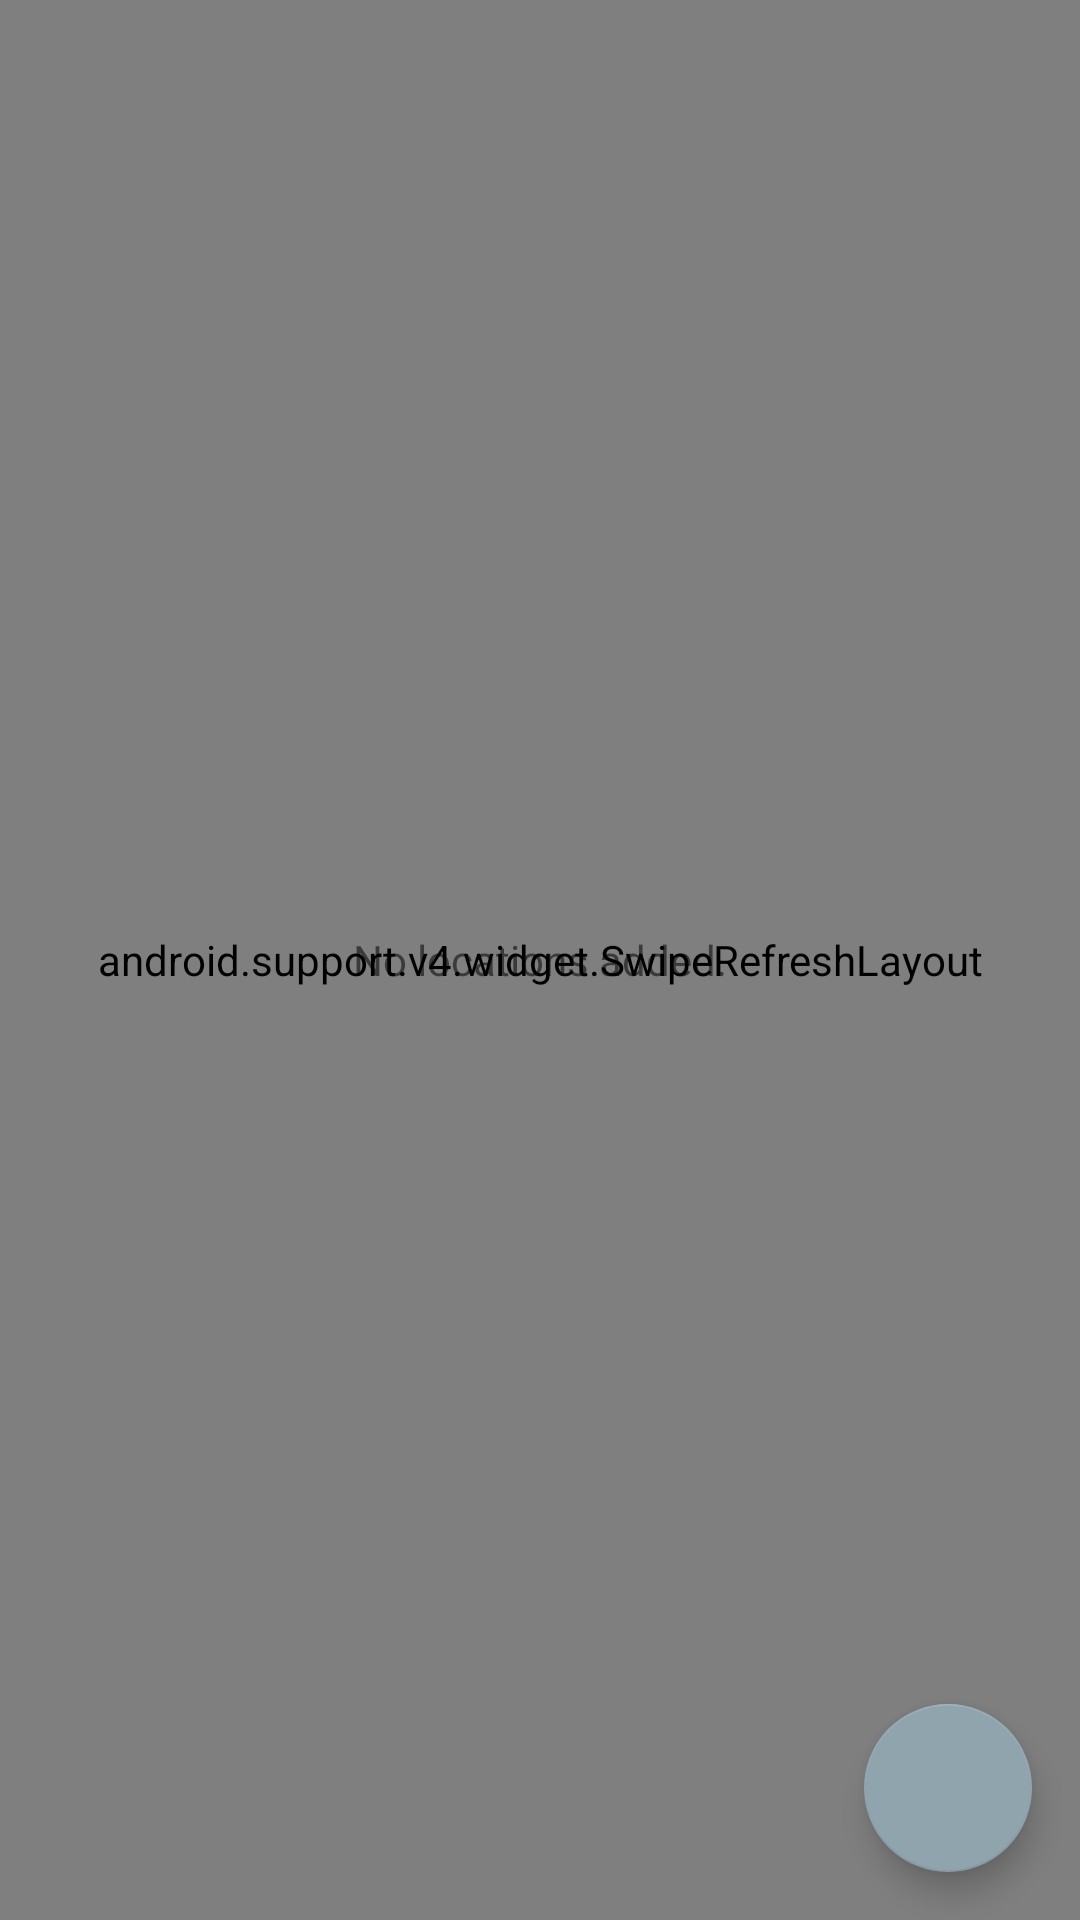

Write the Android layout XML for this screen, with the resource values it uses.
<!-- AndroidManifest.xml: application theme AppTheme -->
<!-- res/layout/fragment_city_list.xml -->
<?xml version="1.0" encoding="utf-8"?>
<android.support.design.widget.CoordinatorLayout xmlns:android="http://schemas.android.com/apk/res/android"
    xmlns:app="http://schemas.android.com/apk/res-auto"
    android:layout_width="match_parent"
    android:layout_height="match_parent">

    <android.support.v4.widget.SwipeRefreshLayout
        android:id="@+id/swipe_refresh_layout"
        android:layout_width="match_parent"
        android:layout_height="match_parent">

        <android.support.v7.widget.RecyclerView
            android:id="@+id/city_list"
            android:layout_width="match_parent"
            android:layout_height="match_parent"
            android:clipToPadding="false"
            android:paddingBottom="@dimen/recyclerview_fab_margin"
            android:scrollbarStyle="outsideOverlay"
            android:scrollbars="vertical" />

    </android.support.v4.widget.SwipeRefreshLayout>

    <TextView
        android:id="@+id/txt_empty_list"
        android:layout_width="wrap_content"
        android:layout_height="wrap_content"
        android:layout_gravity="center"
        android:text="@string/no_locations_added" />

    <android.support.design.widget.FloatingActionButton
        android:id="@+id/fab_add_location"
        android:layout_width="wrap_content"
        android:layout_height="wrap_content"
        android:layout_gravity="bottom|end"
        android:layout_margin="@dimen/fab_margin"
        app:srcCompat="@drawable/ic_add_white_24dp" />

</android.support.design.widget.CoordinatorLayout>
<!-- resources referenced by this layout -->
<resources>
  <dimen name="fab_margin">16dp</dimen>
  <dimen name="recyclerview_fab_margin">76dp</dimen>
  <string name="no_locations_added">No locations added.</string>
  <style name="AppTheme" parent="Theme.AppCompat.Light.NoActionBar">
          <item name="colorPrimary">@color/colorPrimary</item>
          <item name="colorPrimaryDark">@color/colorPrimaryDark</item>
          <item name="colorAccent">@color/colorAccent</item>
      </style>
  <color name="colorPrimary">#455a64</color>
  <color name="colorPrimaryDark">#263238</color>
  <color name="colorAccent">#90a4ae</color>
</resources>
